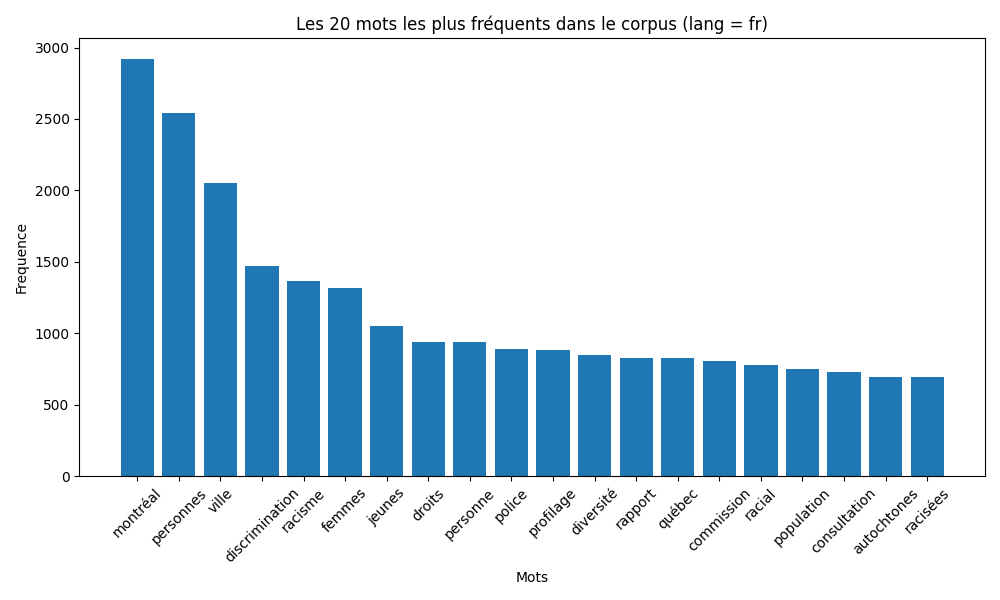

Data behind this chart, as committed beside it:
Word, Frequency
montréal, 2922
personnes, 2541
ville, 2054
discrimination, 1468
racisme, 1368
femmes, 1320
jeunes, 1049
droits, 941
personne, 937
police, 891
profilage, 884
diversité, 847
rapport, 830
québec, 830
commission, 809
racial, 775
population, 749
consultation, 731
autochtones, 697
racisées, 693
